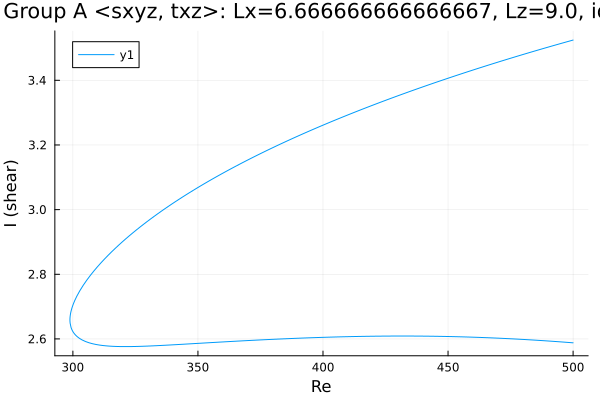

Data behind this chart, as committed beside it:
Re, shear
500.0, 3.524
498.9, 3.522
497.5, 3.519
496.1, 3.516
494.7, 3.513
493.3, 3.51
491.9, 3.507
490.5, 3.504
489, 3.5
487.6, 3.497
486.2, 3.494
484.8, 3.491
483.4, 3.488
482, 3.484
480.6, 3.481
479.1, 3.478
477.7, 3.475
476.3, 3.471
474.9, 3.468
473.5, 3.465
472.1, 3.461
470.7, 3.458
469.2, 3.455
467.8, 3.451
466.4, 3.448
465, 3.444
463.6, 3.441
462.2, 3.437
460.8, 3.434
459.3, 3.43
457.9, 3.427
456.5, 3.423
455.1, 3.42
453.7, 3.416
452.3, 3.412
452, 3.412
450.6, 3.408
449.2, 3.404
447.8, 3.401
446.3, 3.397
444.9, 3.393
443.5, 3.389
442.1, 3.386
440.7, 3.382
439.3, 3.378
437.9, 3.374
436.4, 3.37
435, 3.366
433.6, 3.362
432.2, 3.358
430.8, 3.354
429.4, 3.35
428, 3.346
426.5, 3.342
425.1, 3.338
423.7, 3.334
422.3, 3.33
420.9, 3.326
419.5, 3.322
418.1, 3.318
... 295 more rows
